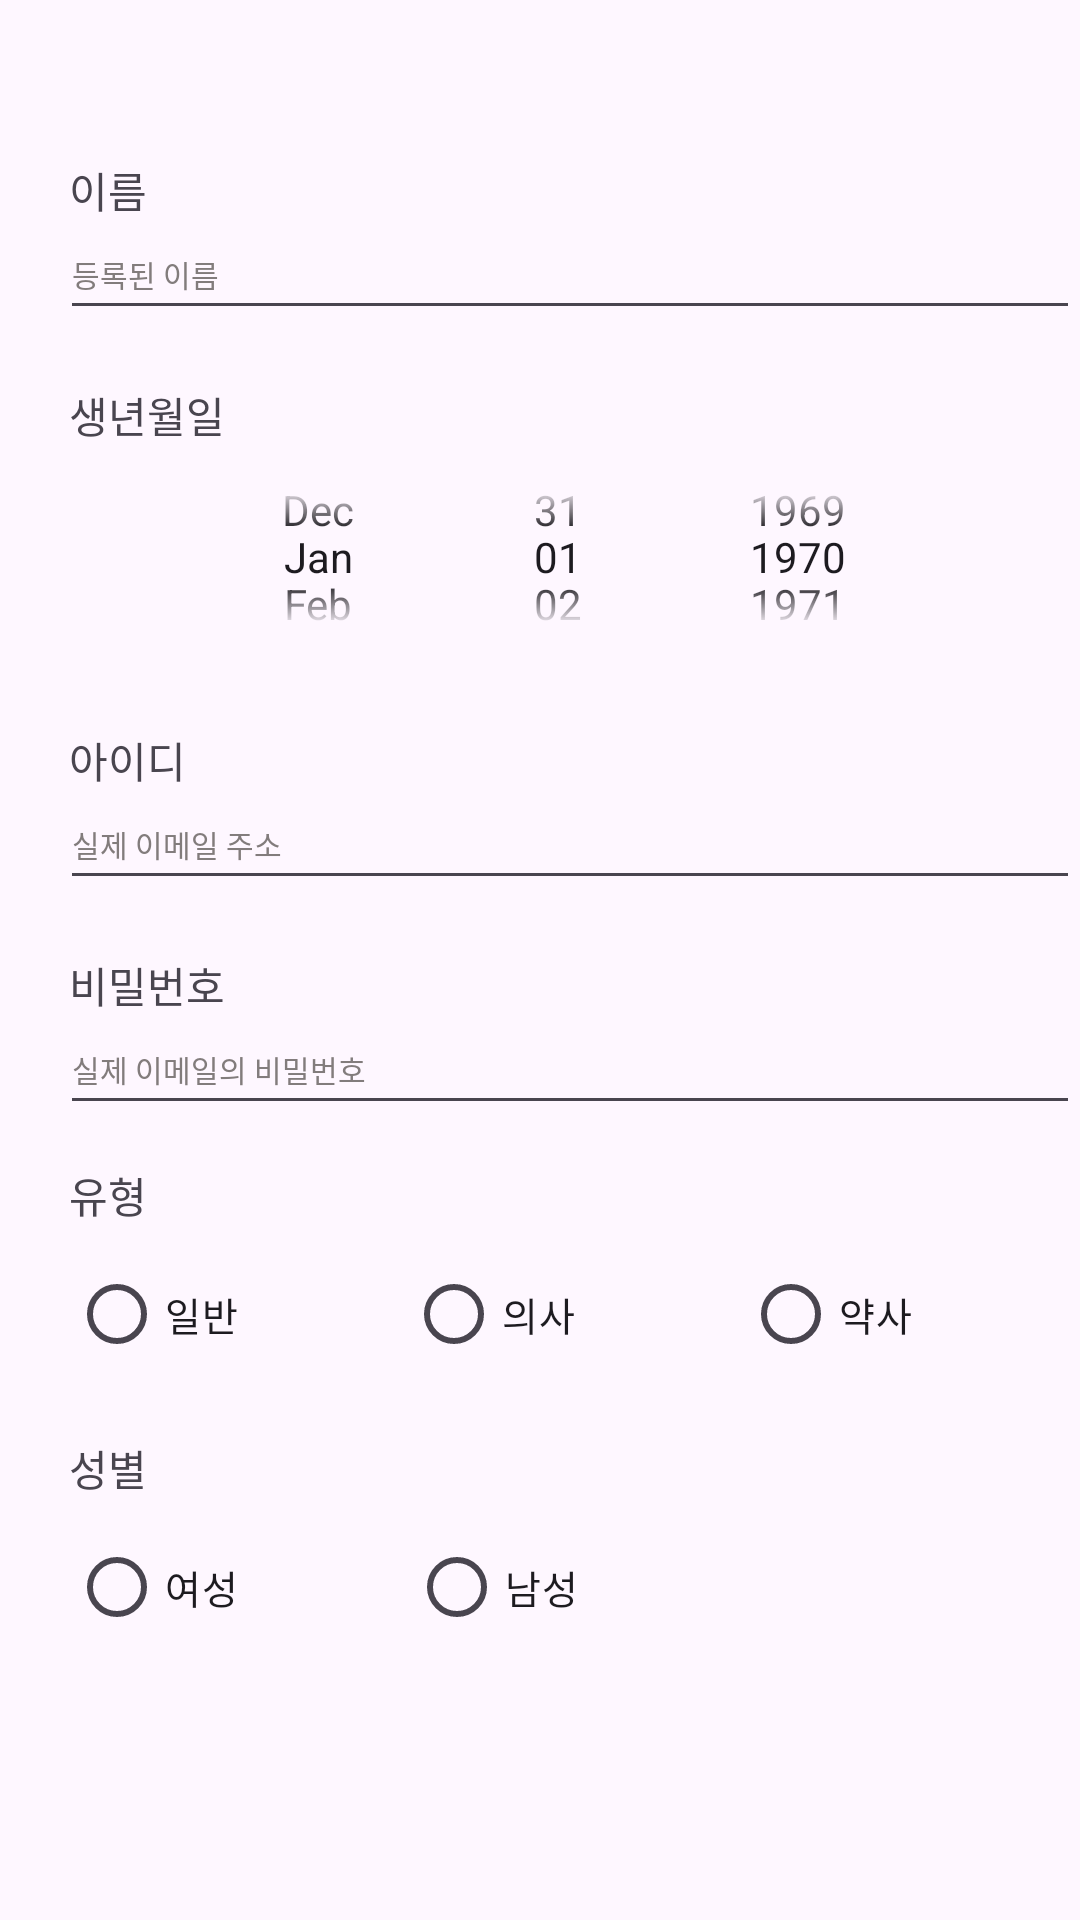

Write the Android layout XML for this screen, with the resource values it uses.
<!-- AndroidManifest.xml: application theme Theme.Hellocare_pj -->
<!-- res/layout/fragment_myinfo.xml -->
<?xml version="1.0" encoding="utf-8"?>
<RelativeLayout xmlns:android="http://schemas.android.com/apk/res/android"
xmlns:tools="http://schemas.android.com/tools"
android:layout_width="match_parent"
android:layout_height="match_parent"
xmlns:app="http://schemas.android.com/apk/res-auto"
tools:context=".MyinfoFragment">

    
    <RelativeLayout
        android:id="@+id/signname"
        android:layout_width="366dp"
        android:layout_height="60dp"
        android:layout_alignParentLeft="true"
        android:layout_marginLeft="20dp"
        android:layout_alignParentTop="true"
        android:layout_marginTop="50dp">
        <TextView
            android:id="@+id/txt_signname"
            android:layout_width="31.78dp"
            android:layout_height="17.86dp"
            android:layout_alignParentLeft="true"
            android:layout_alignParentTop="true"
            android:layout_marginLeft="3dp"
            android:layout_marginTop="3dp"
            android:gravity="top"
            android:text="@string/name"/>
        <EditText
            android:id="@+id/signname_editline"
            android:layout_width="match_parent"
            android:layout_height="40dp"
            android:ems="10"
            android:inputType="text"
            android:text="등록된 이름"
            android:textSize="10dp"
            android:textColor="@color/grey"
            android:layout_alignParentBottom="true" />
    </RelativeLayout>
    
    <RelativeLayout
        android:id="@+id/signbirth"
        android:layout_width="366dp"
        android:layout_height="100dp"
        android:layout_below="@+id/signname"
        android:layout_alignParentLeft="true"
        android:layout_marginLeft="20dp"
        android:layout_marginTop="15dp">

        <TextView
            android:id="@+id/txt_signbirth"
            android:layout_width="57.67dp"
            android:layout_height="17.86dp"
            android:layout_alignParentLeft="true"
            android:layout_alignParentTop="true"
            android:layout_marginLeft="3dp"
            android:layout_marginTop="3dp"
            android:gravity="top"
            android:text="@string/sign_birth" />

        <DatePicker
            android:id="@+id/spinner_birth"
            android:layout_width="match_parent"
            android:layout_height="80dp"
            android:layout_below="@+id/txt_signbirth"
            android:calendarViewShown="false"
            android:datePickerMode="spinner">

        </DatePicker>

    </RelativeLayout>
    
    <RelativeLayout
        android:id="@+id/sign_id"
        android:layout_width="366dp"
        android:layout_height="60dp"
        android:layout_below="@+id/signbirth"
        android:layout_alignParentLeft="true"
        android:layout_marginLeft="20dp"
        android:layout_marginTop="15dp">

        <TextView
            android:id="@+id/txt_id"
            android:layout_width="57.67dp"
            android:layout_height="17.86dp"
            android:layout_alignParentLeft="true"
            android:layout_alignParentTop="true"
            android:layout_marginLeft="3dp"
            android:layout_marginTop="3dp"
            android:gravity="top"
            android:text="@string/sign_id" />

        <EditText
            android:id="@+id/id_editline"
            android:layout_width="match_parent"
            android:layout_height="40dp"
            android:layout_alignParentBottom="true"
            android:ems="10"
            android:inputType="text"
            android:text="실제 이메일 주소"
            android:textColor="@color/grey"
            android:textSize="10dp" />
    </RelativeLayout>

    <RelativeLayout
        android:id="@+id/sign_pw"
        android:layout_width="366dp"
        android:layout_height="60dp"
        android:layout_below="@+id/sign_id"
        android:layout_alignParentLeft="true"
        android:layout_marginLeft="20dp"
        android:layout_marginTop="15dp">

        <TextView
            android:id="@+id/txt_pw"
            android:layout_width="57.67dp"
            android:layout_height="17.86dp"
            android:layout_alignParentLeft="true"
            android:layout_alignParentTop="true"
            android:layout_marginLeft="3dp"
            android:layout_marginTop="3dp"
            android:gravity="top"
            android:text="@string/sign_pw" />

        <EditText
            android:id="@+id/pw_editline"
            android:layout_width="match_parent"
            android:layout_height="40dp"
            android:layout_alignParentBottom="true"
            android:ems="10"
            android:inputType="text"
            android:text="실제 이메일의 비밀번호"
            android:textColor="@color/grey"
            android:textSize="10dp" />
    </RelativeLayout>

    <RelativeLayout
        android:layout_width="365dp"
        android:layout_height="77dp"
        android:layout_alignParentLeft="true"
        android:layout_alignParentTop="true"
        android:layout_marginLeft="20dp"
        android:layout_marginTop="385dp">

        <TextView
            android:id="@+id/txt_type"
            android:layout_width="115dp"
            android:layout_height="wrap_content"
            android:layout_alignParentLeft="true"
            android:layout_alignParentTop="true"
            android:layout_marginLeft="3dp"
            android:layout_marginTop="3dp"
            android:gravity="top"
            android:text="@string/sign_type" />

        <RadioGroup
            android:id="@+id/sign_type"
            android:layout_width="match_parent"
            android:layout_height="match_parent"
            android:layout_alignParentBottom="true"
            android:layout_marginLeft="3dp"
            android:layout_marginTop="40dp"
            android:orientation="horizontal">

            <RadioButton
                android:id="@+id/type_normal"
                android:layout_width="40dp"
                android:layout_height="26dp"
                android:layout_weight="1"
                android:onClick="onJobRadioBtnClicked"
                android:text="일반"
                android:textSize="13sp" />

            <RadioButton
                android:id="@+id/type_doc"
                android:layout_width="40dp"
                android:layout_height="26dp"
                android:layout_marginBottom="1dp"
                android:layout_weight="1"
                android:onClick="onJobRadioBtnClicked"
                android:text="의사"
                android:textSize="13sp" />

            <RadioButton
                android:id="@+id/type_phar"
                android:layout_width="40dp"
                android:layout_height="26dp"
                android:layout_weight="1"
                android:onClick="onJobRadioBtnClicked"
                android:text="약사"
                android:textSize="13sp" />
        </RadioGroup>
    </RelativeLayout>

    <RelativeLayout
        android:layout_width="365dp"
        android:layout_height="77dp"
        android:layout_alignParentLeft="true"
        android:layout_alignParentTop="true"
        android:layout_marginLeft="20dp"
        android:layout_marginTop="476dp">

        <TextView
            android:id="@+id/txt_gender"
            android:layout_width="115dp"
            android:layout_height="wrap_content"
            android:layout_alignParentLeft="true"
            android:layout_alignParentTop="true"
            android:layout_marginLeft="3dp"
            android:layout_marginTop="3dp"
            android:gravity="top"
            android:text="@string/sign_gender" />

        <RadioGroup
            android:id="@+id/sign_gender"
            android:layout_width="match_parent"
            android:layout_height="match_parent"
            android:layout_alignParentBottom="true"
            android:layout_marginLeft="3dp"
            android:layout_marginTop="40dp"
            android:orientation="horizontal">

            <RadioButton
                android:id="@+id/gen_female"
                android:layout_width="40dp"
                android:layout_height="26dp"
                android:layout_weight="2"
                android:onClick="onGenderBtnClicked"
                android:text="여성"
                android:textSize="13sp" />

            <RadioButton
                android:id="@+id/gen_male"
                android:layout_width="40dp"
                android:layout_height="26dp"
                android:layout_marginBottom="1dp"
                android:layout_weight="5"
                android:onClick="onGenderBtnClikced"
                android:text="남성"
                android:textSize="13sp" />
        </RadioGroup>
    </RelativeLayout>

</RelativeLayout>
<!-- resources referenced by this layout -->
<resources>
  <color name="grey">#827C7C</color>
  <string name="name">이름</string>
  <string name="sign_birth">생년월일</string>
  <string name="sign_gender">성별</string>
  <string name="sign_id">아이디</string>
  <string name="sign_pw">비밀번호</string>
  <string name="sign_type">유형</string>
  <style name="Theme.Hellocare_pj" parent="Base.Theme.Hellocare_pj" />
  <style name="Base.Theme.Hellocare_pj" parent="Theme.Material3.DayNight.NoActionBar">
          
          
      </style>
</resources>
